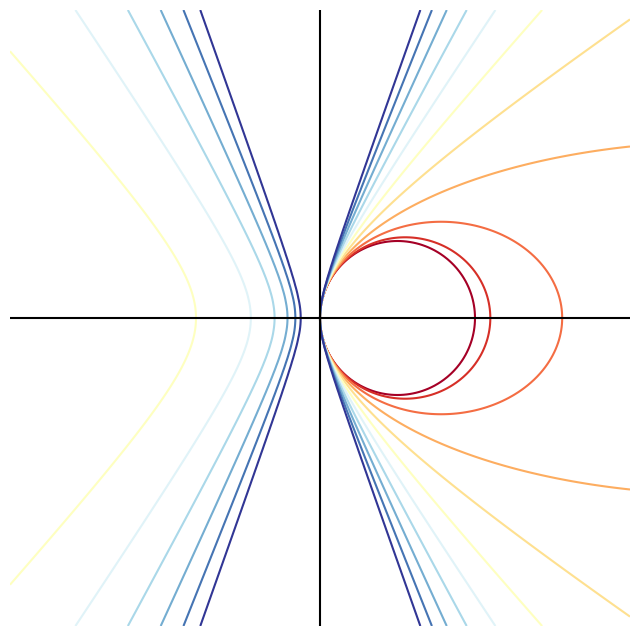
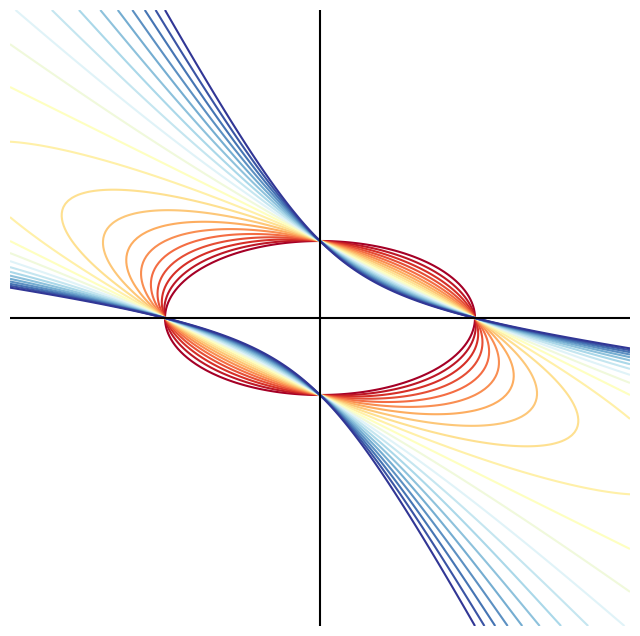
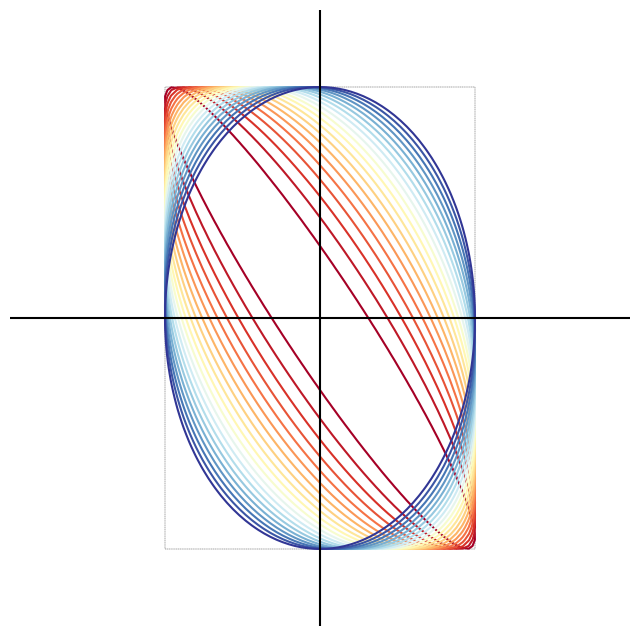
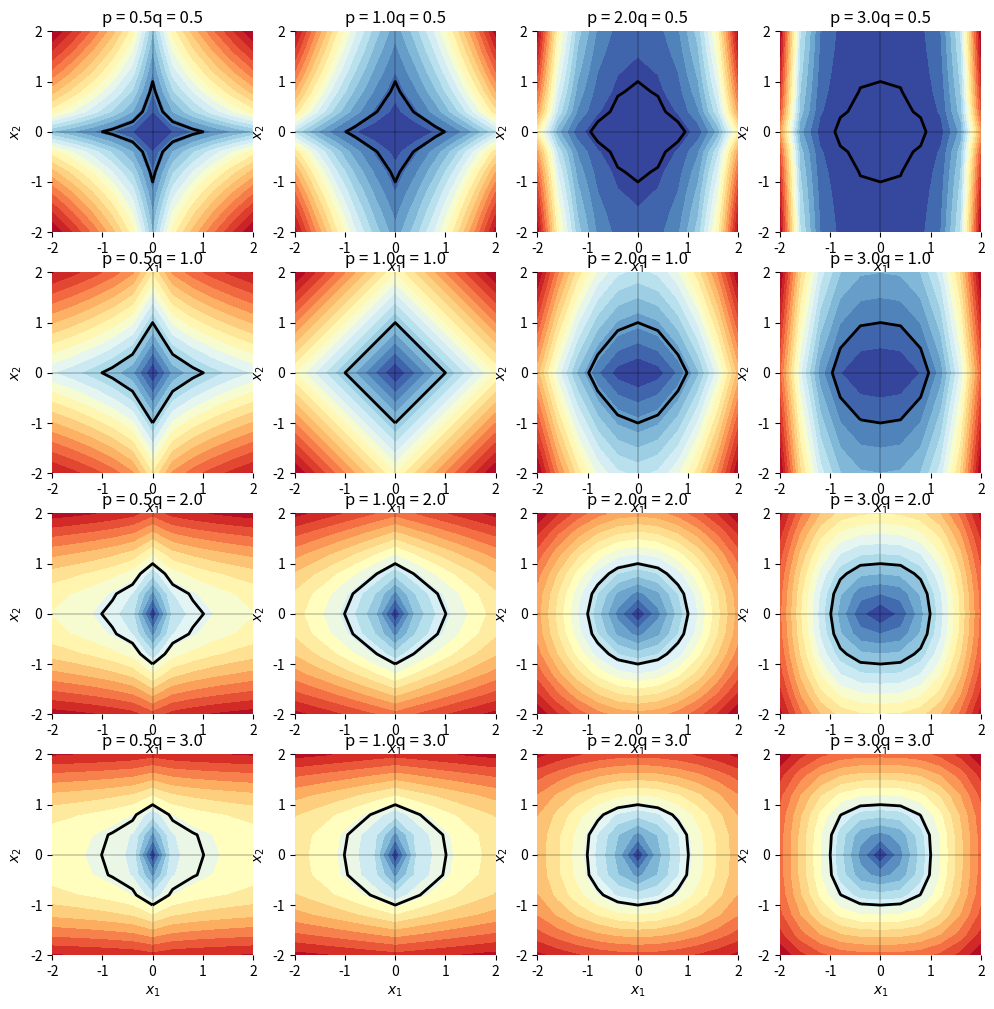

These charts were generated, in order, by the following Python code:


#%% Bk3_Ch9_01

import matplotlib.pyplot as plt
import numpy as np
import matplotlib.patches as patches

x = np.linspace(-4,4,num = 201)
y = np.linspace(-4,4,num = 201)
m = 1
n = 1.5

xx,yy = np.meshgrid(x,y);

e_array = np.linspace(0, 3,num = 11)

fig, ax = plt.subplots(figsize=(8, 8))

colors = plt.cm.RdYlBu(np.linspace(0,1,len(e_array)))

for i in range(0,len(e_array)):

    e = e_array[i]

    ellipse = yy**2 - (e**2 - 1)*xx**2 - 2*xx;

    color_code = colors[i,:].tolist()

    plt.contour(xx, yy, ellipse, levels = [0], colors = [color_code])

plt.axvline(x = 0, color = 'k', linestyle = '-')
plt.axhline(y = 0, color = 'k', linestyle = '-')
ax.set_xticks([])
ax.set_yticks([])
ax.set_xlim([-4,4])
ax.set_ylim([-4,4])

ax.spines['top'].set_visible(False)
ax.spines['right'].set_visible(False)
ax.spines['bottom'].set_visible(False)
ax.spines['left'].set_visible(False)




#%% Bk3_Ch9_02

import matplotlib.pyplot as plt
import numpy as np
import matplotlib.patches as patches

a = 2
b = 1

x = np.linspace(-4,4,num = 201)
y = np.linspace(-4,4,num = 201)

xx,yy = np.meshgrid(x,y);

k_array = np.linspace(0, 2, num = 11)
# k_array = np.linspace(0,1,num = 21)

k_array = np.linspace(0,-2,num = 21)
# k_array = np.linspace(0,-1,num = 21)

fig, ax = plt.subplots(figsize=(8, 8))

colors = plt.cm.RdYlBu(np.linspace(0,1,len(k_array)))

for i in range(0,len(k_array)):

    k = k_array[i]

    ellipse = (xx/a)**2 + (yy/b)**2 - 2*k*(xx/a)*(yy/b);

    color_code = colors[i,:].tolist()

    plt.contour(xx,yy,ellipse,levels = [1], colors = [color_code])

plt.axvline(x = 0, color = 'k', linestyle = '-')
plt.axhline(y = 0, color = 'k', linestyle = '-')
ax.set_xticks([])
ax.set_yticks([])
ax.set_xlim([-4,4])
ax.set_ylim([-4,4])

ax.spines['top'].set_visible(False)
ax.spines['right'].set_visible(False)
ax.spines['bottom'].set_visible(False)
ax.spines['left'].set_visible(False)




#%% Bk3_Ch9_03

import matplotlib.pyplot as plt
import numpy as np
import matplotlib.patches as patches

x = np.linspace(-4,4,num = 201)
y = np.linspace(-4,4,num = 201)
m = 1
n = 1.5

xx,yy = np.meshgrid(x, y);

rho_array = np.linspace(-0.95,0,num = 20)

fig, ax = plt.subplots(figsize=(8, 8))

# Create a Rectangle patch
rect = patches.Rectangle((-m, -n), 2*m, 2*n,
                         linewidth = 0.25, edgecolor='k',
                         linestyle = '--',
                         facecolor = 'none')

# Add the patch to the Axes
ax.add_patch(rect)

colors = plt.cm.RdYlBu(np.linspace(0,1,len(rho_array)))

for i in range(0,len(rho_array)):

    rho = rho_array[i]

    ellipse = ((xx/m)**2 - 2*rho*(xx/m)*(yy/n) + (yy/n)**2)/(1 - rho**2);

    color_code = colors[i,:].tolist()

    plt.contour(xx,yy,ellipse,levels = [1], colors = [color_code])

plt.axvline(x = 0, color = 'k', linestyle = '-')
plt.axhline(y = 0, color = 'k', linestyle = '-')
ax.set_xticks([])
ax.set_yticks([])
ax.set_xlim([-2,2])
ax.set_ylim([-2,2])

ax.spines['top'].set_visible(False)
ax.spines['right'].set_visible(False)
ax.spines['bottom'].set_visible(False)
ax.spines['left'].set_visible(False)




#%% Bk3_Ch9_04

import matplotlib.pyplot as plt
import numpy as np

a = 1;
b = 1;

p = [0.5, 1, 2, 3]
q = p

pp,qq = np.meshgrid(p, q)
pp = pp.flatten()
qq = qq.flatten()

x1 = np.linspace(-2, 2, num=11);
x2 = x1;

xx1, xx2 = np.meshgrid(x1,x2)

fig, axes = plt.subplots(ncols=4, nrows=4,  figsize=(12, 12))

for p, q, ax in zip(pp, qq, axes.flat):

    if np.isinf(p):
        zz = np.maximum(np.abs(xx1/a),np.abs(xx2/b))
    else:
        zz = ((np.abs((xx1/a))**p) + (np.abs((xx2/b))**q))**(1./q)

    # plot contour of Lp
    ax.contourf(xx1, xx2, zz, 20, cmap='RdYlBu_r')

    # plot contour of Lp = 1
    ax.contour (xx1, xx2, zz, [1], colors='k', linewidths = 2)

    # decorations

    ax.axhline(y=0, color='k', linewidth = 0.25)
    ax.axvline(x=0, color='k', linewidth = 0.25)
    ax.set_xlim(-2, 2)
    ax.set_ylim(-2, 2)
    ax.spines['top'].set_visible(False)
    ax.spines['right'].set_visible(False)
    ax.spines['bottom'].set_visible(False)
    ax.spines['left'].set_visible(False)
    ax.set_xlabel('$x_1$')
    ax.set_ylabel('$x_2$')
    ax.set_title('p = ' + str(p) + 'q = ' + str(q))
    ax.set_aspect('equal', adjustable='box')

plt.show()






























































































































































































































































































